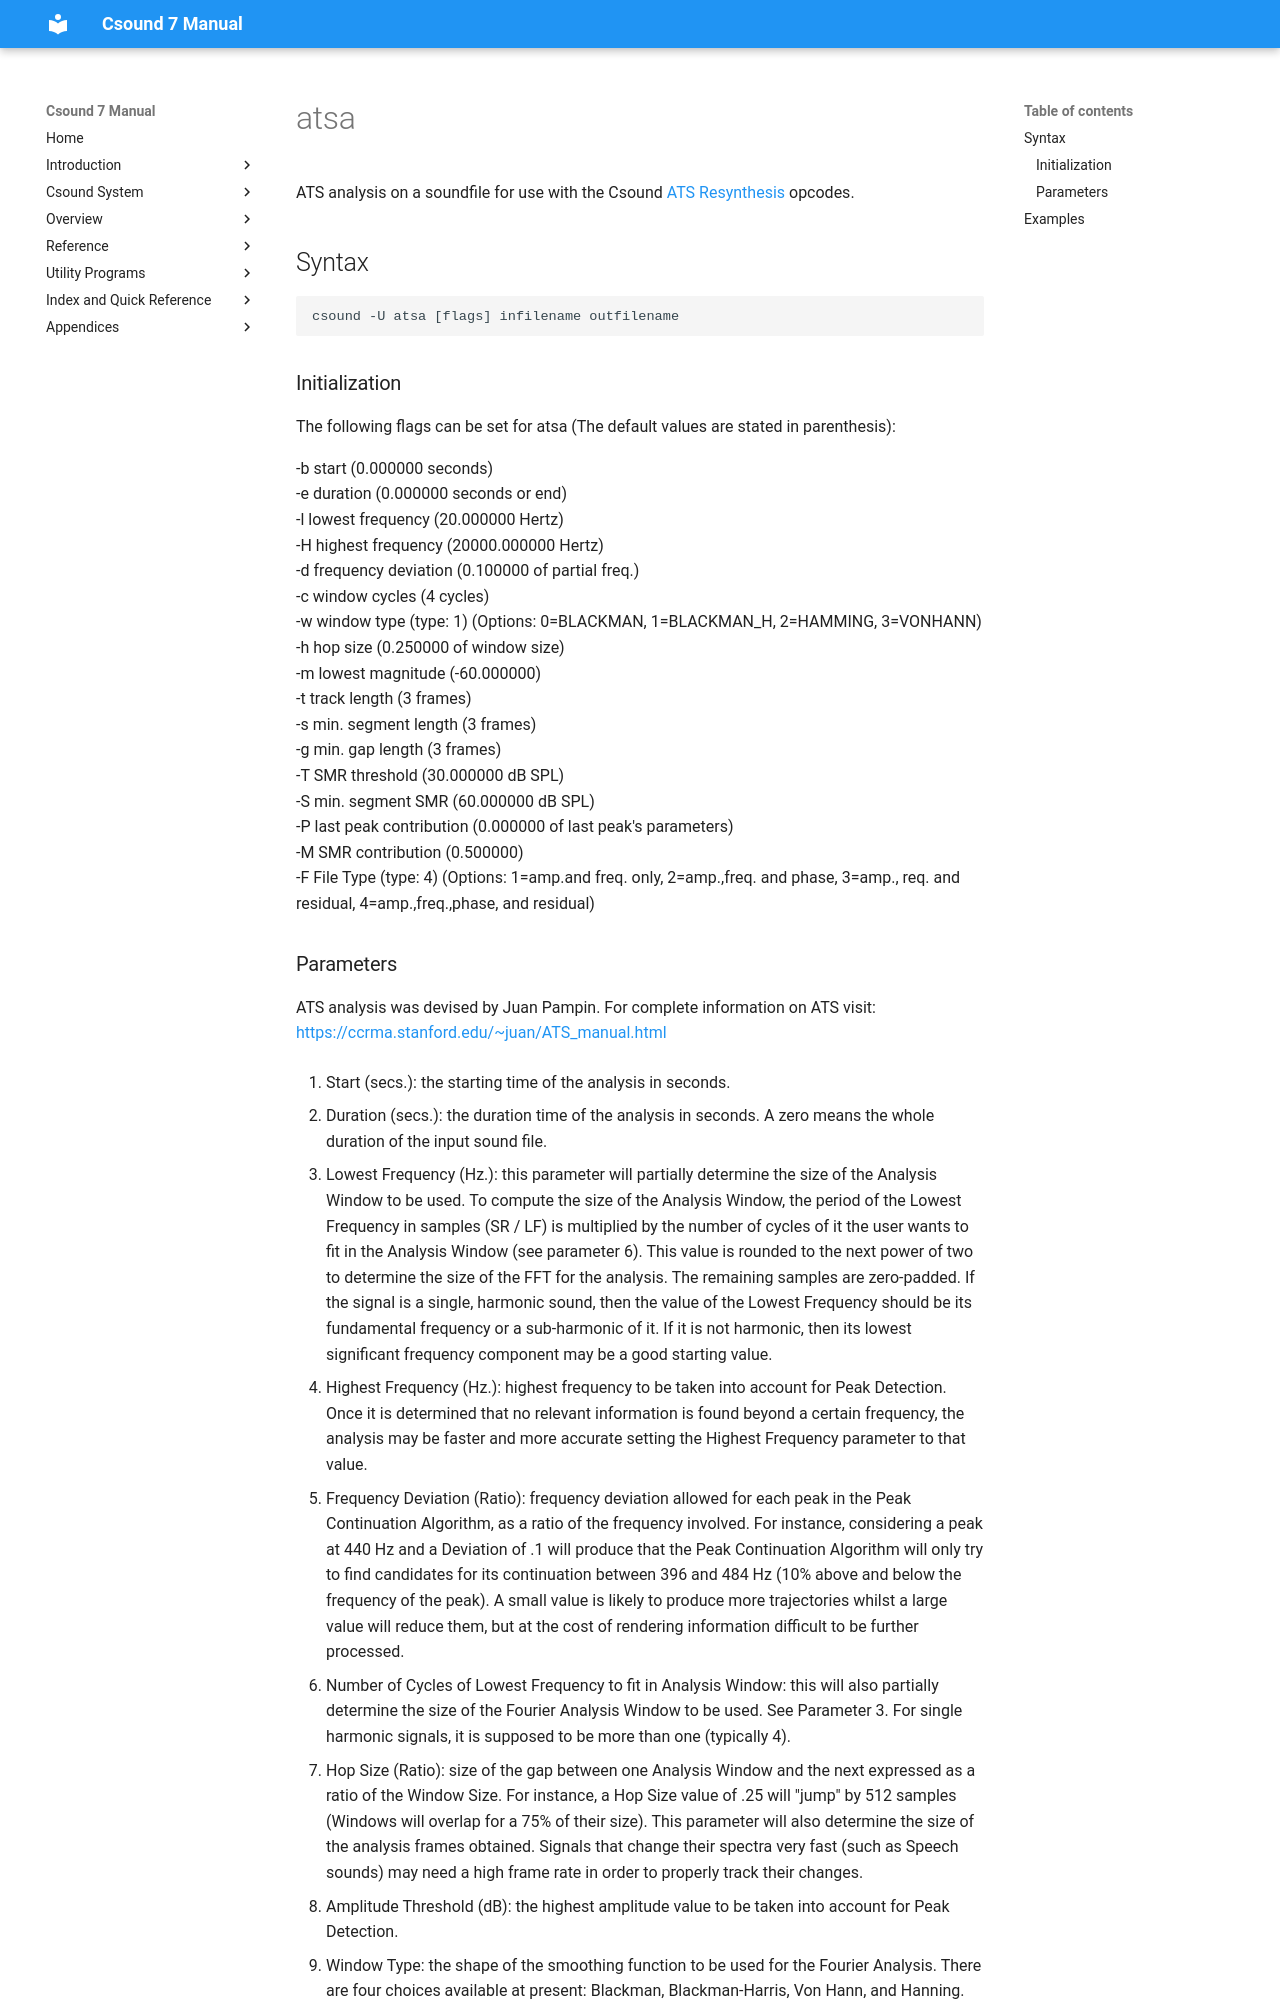

repository: csound/manual · page: utility/atsa/index.html · generator: mkdocs

<!--
id:UtilityAtsa
category:Utilities
-->
# atsa
ATS analysis on a soundfile for use with the Csound [ATS Resynthesis](../spectral/ATS.md) opcodes.

## Syntax
```
csound -U atsa [flags] infilename outfilename
```

### Initialization

The following flags can be set for atsa (The default values are stated in parenthesis):

-b start (0.000000 seconds)<br>
-e duration (0.000000 seconds or end)<br>
-l lowest frequency (20.000000 Hertz)<br>
-H highest frequency (20000.000000 Hertz)<br>
-d frequency deviation (0.100000 of partial freq.)<br>
-c window cycles (4 cycles)<br>
-w window type (type: 1) (Options: 0=BLACKMAN, 1=BLACKMAN_H, 2=HAMMING, 3=VONHANN)<br>
-h hop size (0.250000 of window size)<br>
-m lowest magnitude (-60.000000)<br>
-t track length (3 frames)<br>
-s min. segment length (3 frames)<br>
-g min. gap length (3 frames)<br>
-T SMR threshold (30.000000 dB SPL)<br>
-S min. segment SMR (60.000000 dB SPL)<br>
-P last peak contribution (0.000000 of last peak's parameters)<br>
-M SMR contribution (0.500000)<br>
-F File Type (type: 4) (Options: 1=amp.and freq. only, 2=amp.,freq. and phase, 3=amp., req. and residual, 4=amp.,freq.,phase, and residual)<br>
